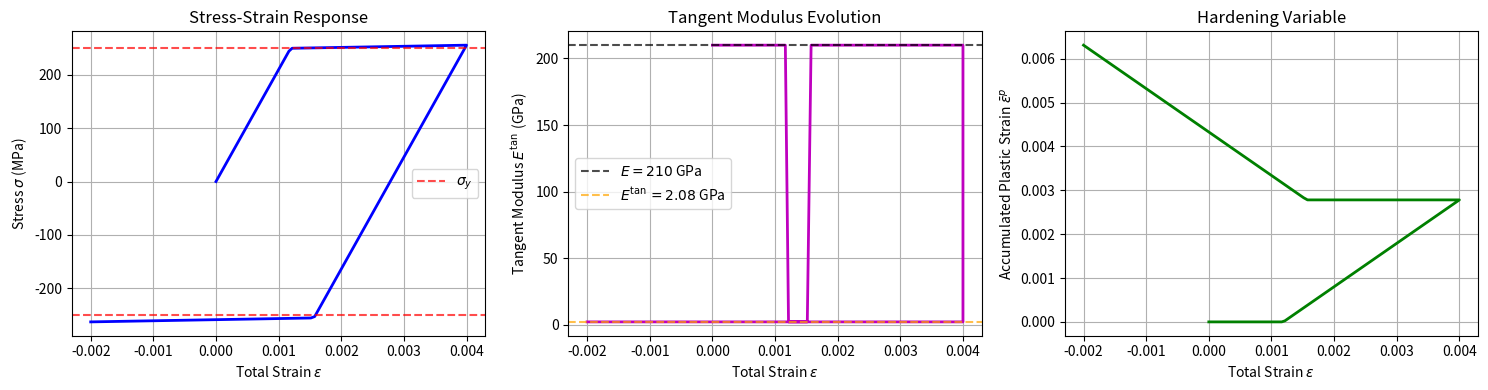

The matplotlib source for this figure:
# src/material.py
import numpy as np
import matplotlib.pyplot as plt

class BilinearMaterial:
    """
    Bilinear elastoplastic material model for 1D stress state.
    
    Distinguishes:
      - epsilon_p: signed plastic strain (can be + or -)
      - epsilon_p_bar: accumulated (equivalent) plastic strain (>= 0, non-decreasing)
    
    Hardening is driven by epsilon_p_bar.
    """
    
    def __init__(self, E, sigma_y0, H=0.0):
        """
        Parameters:
        ----------
        E : float
            Elastic modulus (Pa)
        sigma_y0 : float
            Initial yield stress (Pa)
        H : float
            Plastic hardening modulus (dσ_y / dε̄^p), >= 0 (Pa)
        """
        self.E = E
        self.sigma_y0 = sigma_y0
        self.H = H
        self.state = 'elastic'  # or 'plastic'
        self.reset()
        
    def reset(self):
        """Reset internal state variables."""
        self.epsilon_p = 0.0      # signed plastic strain
        self.epsilon_p_bar = 0.0  # accumulated plastic strain (>= 0)
        self.sigma = 0.0
        self.E_tan = self.E
        self.state = 'elastic'
        
    def update_state(self, epsilon):
        """
        Update stress and tangent modulus given total strain ε.
        
        Implements 1D associative elastoplasticity with isotropic hardening.
        
        Parameters:
        ----------
        epsilon : float
            Total axial strain (ε = ε_e + ε_p)
            
        Returns:
        -------
        sigma : float
            Updated stress
        E_tan : float
            Updated tangent modulus (dσ/dε)
        """
        # Elastic trial
        epsilon_e_trial = epsilon - self.epsilon_p
        sigma_trial = self.E * epsilon_e_trial
        f_trial = abs(sigma_trial) - (self.sigma_y0 + self.H * self.epsilon_p_bar)
        
        if f_trial <= 0:
            # Elastic loading/unloading
            self.sigma = sigma_trial
            self.E_tan = self.E
            self.state = 'elastic'
        else:
            # Plastic loading
            dlambda = f_trial / (self.E + self.H)
            sign_sig = np.sign(sigma_trial)
            
            # Update signed plastic strain
            self.epsilon_p += dlambda * sign_sig
            
            # Update accumulated plastic strain (always increases)
            self.epsilon_p_bar += dlambda  # because dλ = |dε^p| >= 0
            
            # Update stress using accumulated plastic strain
            self.sigma = sign_sig * (self.sigma_y0 + self.H * self.epsilon_p_bar)
            
            # Update tangent modulus
            self.E_tan = (self.E * self.H) / (self.E + self.H)
            self.state = 'plastic'
            
        return self.sigma, self.E_tan

    def get_stress_and_tangent(self):
        """
        Convenient method for FEM to get (sigma, Et) without dict unpacking.
        """
        return self.sigma, self.E_tan
        
    def is_plastic(self):
        return self.state == 'plastic'
    
    def get_state(self):
        """Return current internal state for debugging."""
        return {
            'epsilon_p': self.epsilon_p,
            'epsilon_p_bar': self.epsilon_p_bar,
            'sigma': self.sigma,
            'E_tan': self.E_tan
        }

# ==============================
# Default test when running this file directly
# ==============================
if __name__ == "__main__":
    print("Running default test for BilinearMaterial...")
    
    # Create material
    mat = BilinearMaterial(E=210e9, sigma_y0=250e6, H=2.1e9)
    
    # Define complex loading path
    eps_path = np.concatenate([
        np.linspace(0, 0.004, 80),      # tension into plasticity
        np.linspace(0.004, -0.002, 100) # unload and compress
    ])
    
    # Record history
    sigma_path = []
    E_tan_path = []
    eps_p_bar_path = []
    
    mat.reset()
    for eps in eps_path:
        sigma, E_tan = mat.update_state(eps)
        sigma_path.append(sigma)
        E_tan_path.append(E_tan)
        eps_p_bar_path.append(mat.epsilon_p_bar)
    
    sigma_path = np.array(sigma_path)
    E_tan_path = np.array(E_tan_path)
    eps_p_bar_path = np.array(eps_p_bar_path)
    
    # Plot
    plt.figure(figsize=(15, 4))
    
    plt.subplot(1, 3, 1)
    plt.plot(eps_path, sigma_path / 1e6, 'b-', linewidth=2)
    plt.axhline(250, color='r', linestyle='--', alpha=0.7, label=r'$\sigma_y$')
    plt.axhline(-250, color='r', linestyle='--', alpha=0.7)
    plt.xlabel('Total Strain $\\varepsilon$')
    plt.ylabel('Stress $\\sigma$ (MPa)')
    plt.title('Stress-Strain Response')
    plt.grid(True)
    plt.legend()
    
    plt.subplot(1, 3, 2)
    plt.plot(eps_path, E_tan_path / 1e9, 'm-', linewidth=2)
    plt.axhline(210, color='k', linestyle='--', alpha=0.7, label='$E = 210$ GPa')
    E_tan_plastic = (210e9 * 2.1e9) / (210e9 + 2.1e9) / 1e9
    plt.axhline(E_tan_plastic, color='orange', linestyle='--', alpha=0.7,
               label=f'$E^{{\\tan}} = {E_tan_plastic:.2f}$ GPa')
    plt.xlabel('Total Strain $\\varepsilon$')
    plt.ylabel('Tangent Modulus $E^{\\tan}$ (GPa)')
    plt.title('Tangent Modulus Evolution')
    plt.grid(True)
    plt.legend()
    
    plt.subplot(1, 3, 3)
    plt.plot(eps_path, eps_p_bar_path, 'g-', linewidth=2)
    plt.xlabel('Total Strain $\\varepsilon$')
    plt.ylabel('Accumulated Plastic Strain $\\bar{\\varepsilon}^p$')
    plt.title('Hardening Variable')
    plt.grid(True)
    
    plt.tight_layout()
    plt.show()
    
    # Print key values
    eps_y = 250e6 / 210e9
    print(f"Yield strain ε_y = σ_y / E = {eps_y:.6f}")
    
    plastic_idx = np.where(E_tan_path < 200e9)[0]
    if len(plastic_idx) > 0:
        avg_E_tan = np.mean(E_tan_path[plastic_idx]) / 1e9
        print(f"Average plastic tangent modulus: {avg_E_tan:.3f} GPa")
        print(f"Theoretical E^tan = (E*H)/(E+H) = {E_tan_plastic:.3f} GPa")